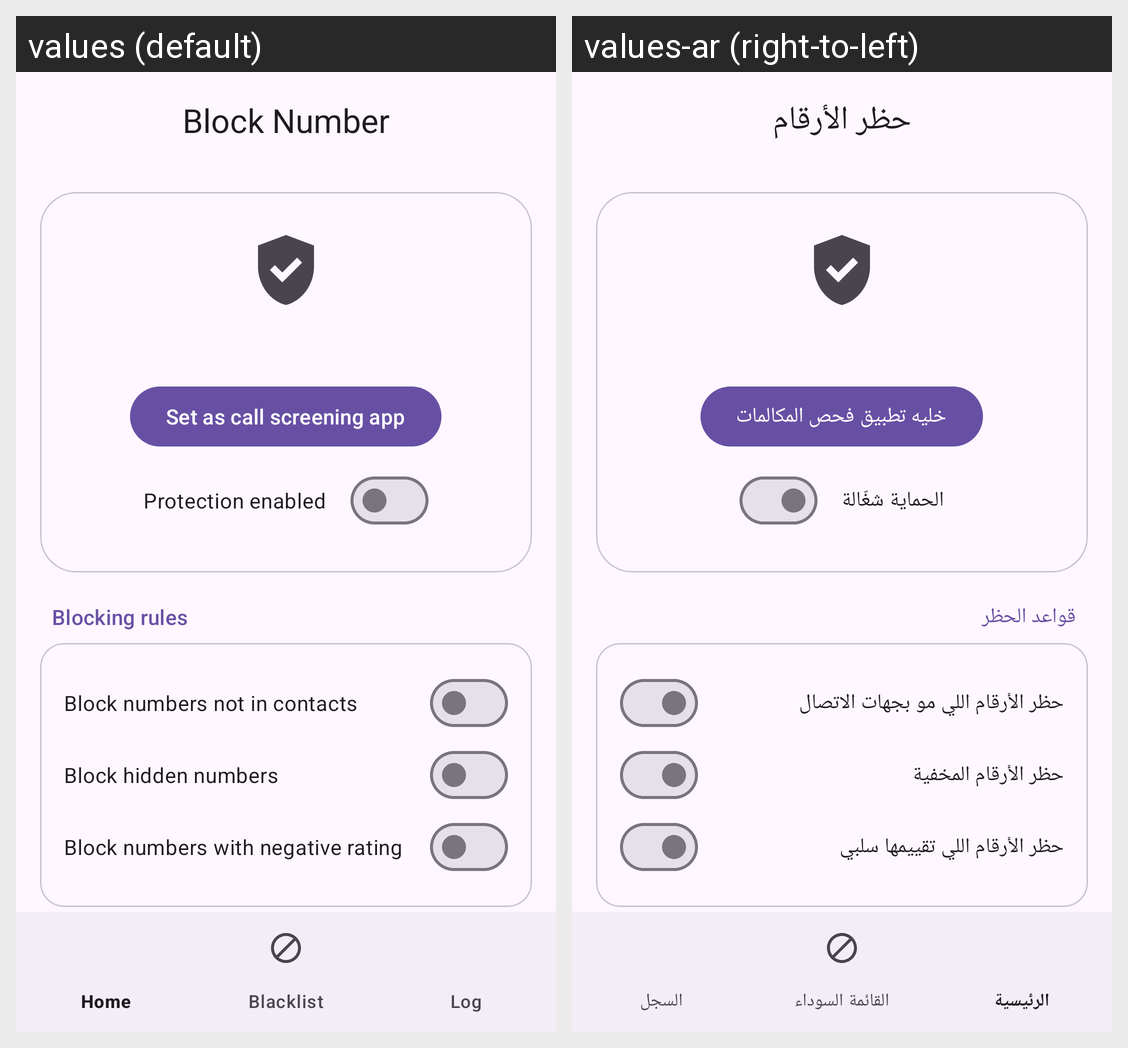

Translations of the strings shown on this Android screen, per locale in the grid:
Android screen res/layout/activity_main.xml rendered under 2 locales, left to right: values (default), values-ar (right-to-left). Device: Nexus 5 (rendered at 1080×1920; each locale shown at half size, 540×960, under a caption strip naming it); theme Theme.BlockNumber.
Strings drawn on this screen, with the default value and each locale's value (text and hints the layout hard-codes, and strings that could not be matched under every locale, appear in the picture but are not listed):

app_name
  values: Block Number
  values-ar: حظر الأرقام

grant_role
  values: Set as call screening app
  values-ar: خليه تطبيق فحص المكالمات

enable_blocking
  values: Protection enabled
  values-ar: الحماية شغّالة

section_rules
  values: Blocking rules
  values-ar: قواعد الحظر

block_unknown
  values: Block numbers not in contacts
  values-ar: حظر الأرقام اللي مو بجهات الاتصال

block_hidden
  values: Block hidden numbers
  values-ar: حظر الأرقام المخفية

block_by_rating
  values: Block numbers with negative rating
  values-ar: حظر الأرقام اللي تقييمها سلبي

section_notifications
  values: Notifications
  values-ar: الإشعارات

nav_blacklist
  values: Blacklist
  values-ar: القائمة السوداء

nav_log
  values: Log
  values-ar: السجل
